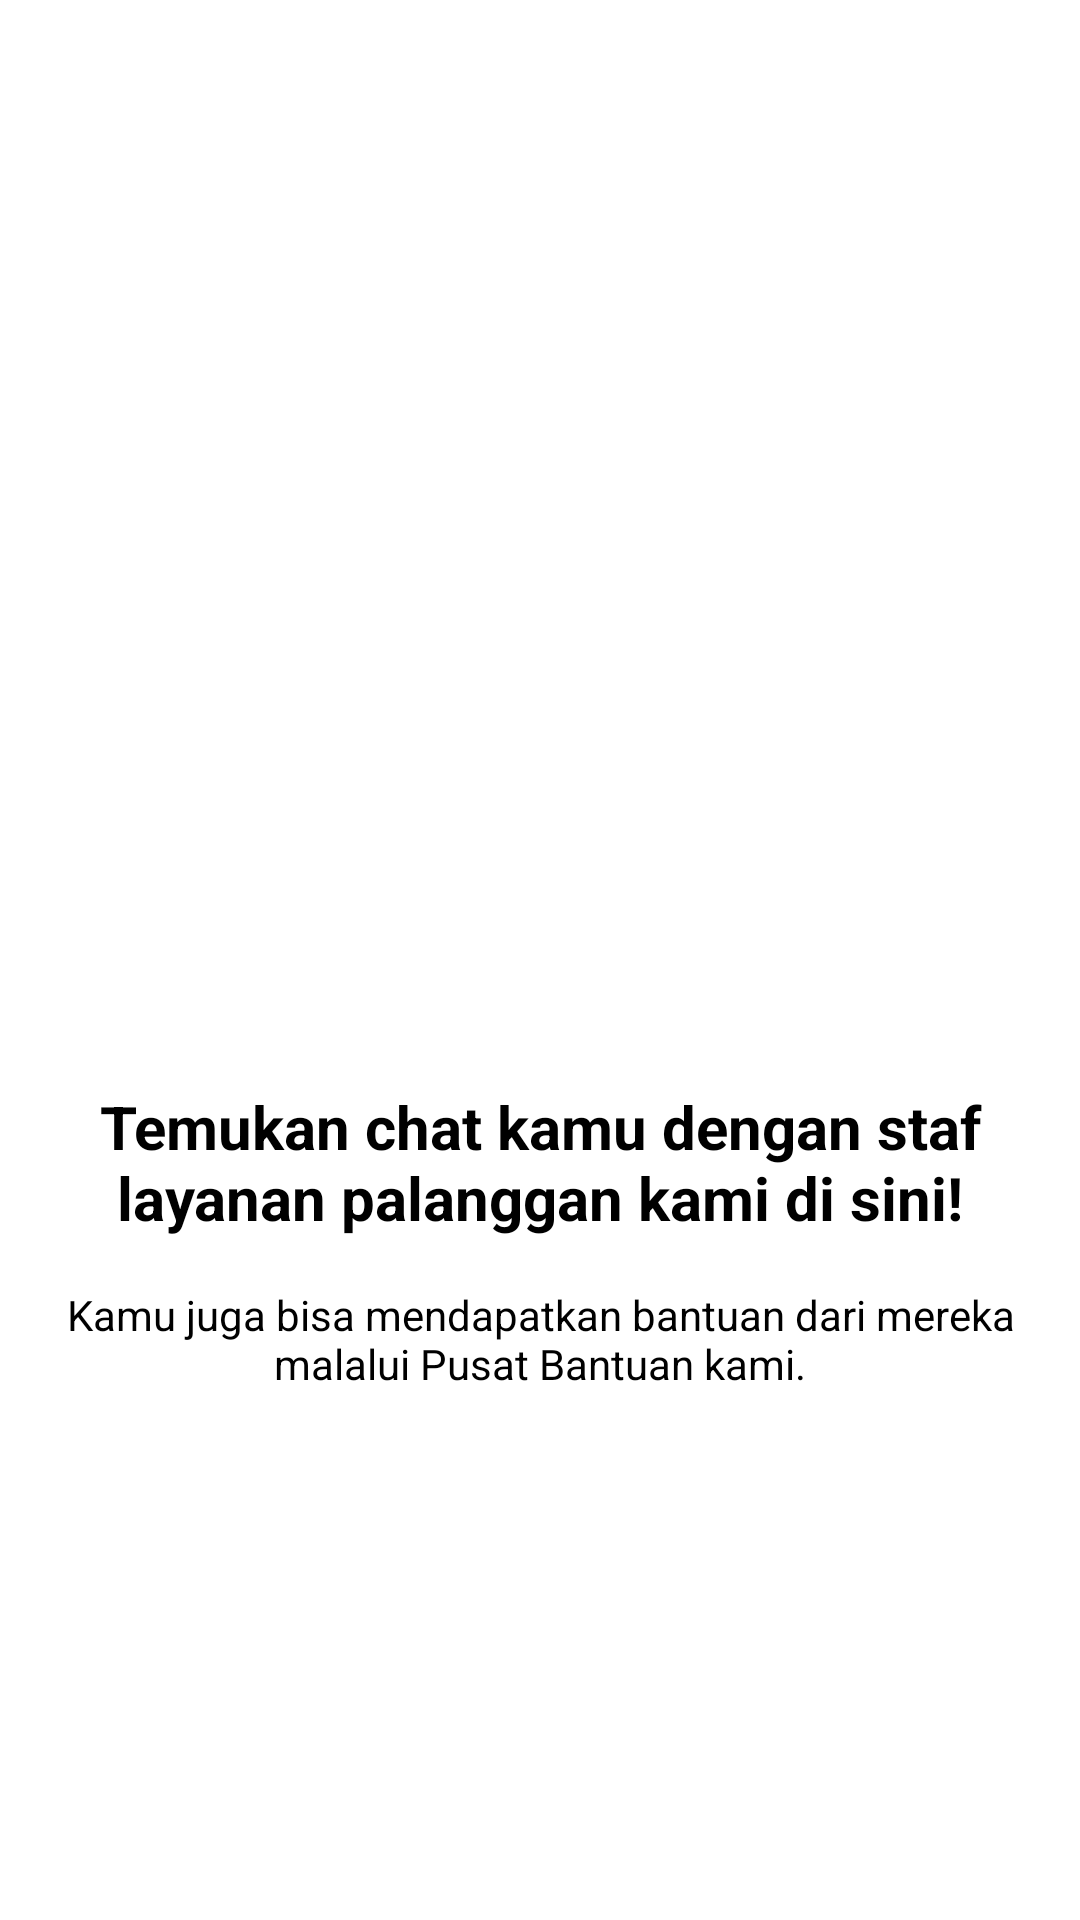

Produce the Android XML layout that renders to this screen, including the resource entries it uses.
<!-- AndroidManifest.xml: application theme Theme.Grab4 -->
<!-- res/layout/fragment_chat.xml -->
<?xml version="1.0" encoding="utf-8"?>
<LinearLayout xmlns:android="http://schemas.android.com/apk/res/android"
    xmlns:app="http://schemas.android.com/apk/res-auto"
    xmlns:tools="http://schemas.android.com/tools"
    android:layout_width="match_parent"
    android:layout_height="match_parent"
    tools:context=".ui.akun.ChatFragment"
    android:orientation="vertical"
    android:gravity="center_horizontal"
    android:padding="16dp">

    <ImageView
        android:layout_width="150dp"
        android:layout_height="150dp"
        android:layout_marginTop="180dp"
        android:src="@drawable/customer_service"/>

    <TextView
        android:layout_width="match_parent"
        android:layout_height="wrap_content"
        android:text="@string/text_chat"
        android:textSize="20sp"
        android:textStyle="bold"
        android:textColor="@color/black"
        android:gravity="center"
        android:layout_marginTop="16dp"/>

    <TextView
        android:id="@+id/textView18"
        android:layout_width="match_parent"
        android:layout_height="wrap_content"
        android:text="@string/pusat_bantuan"
        android:gravity="center"
        android:textColor="@color/black"
        android:layout_marginTop="16dp"/>

</LinearLayout>
<!-- resources referenced by this layout -->
<resources>
  <color name="black">#FF000000</color>
  <string name="pusat_bantuan">Kamu juga bisa mendapatkan bantuan dari mereka malalui Pusat Bantuan kami.</string>
  <string name="text_chat">Temukan chat kamu dengan staf layanan palanggan kami di sini!</string>
  <style name="Theme.Grab4" parent="Theme.MaterialComponents.DayNight.DarkActionBar">
          
          <item name="colorPrimary">#33C072</item>
          <item name="colorPrimaryVariant">#33C072</item>
          <item name="colorOnPrimary">@color/white</item>
          
          <item name="colorSecondary">@color/teal_200</item>
          <item name="colorSecondaryVariant">@color/teal_700</item>
          <item name="colorOnSecondary">@color/black</item>
          
          <item name="android:statusBarColor">?attr/colorPrimaryVariant</item>
          
      </style>
  <color name="white">#FFFFFFFF</color>
  <color name="teal_200">#FF03DAC5</color>
  <color name="teal_700">#FF018786</color>
</resources>
